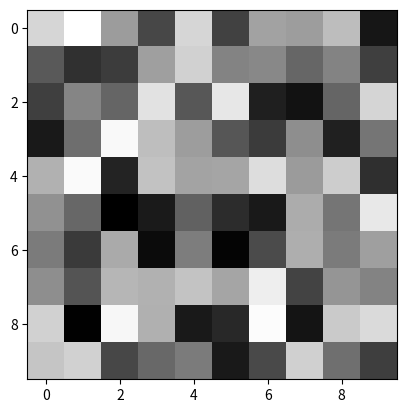

This figure's Python source:
import matplotlib.pyplot as plt
import numpy as np

# 创建一个示例图像
image = np.random.rand(10, 10)

# 创建一个figure和一个axes
fig, ax = plt.subplots()
ax.imshow(image, cmap="gray")

# 存储点的信息
points = []


# 点击事件的回调函数
def onclick(event):
    global points
    # 点的显示大小为图像宽度的一小部分
    display_size = min(*fig.get_size_inches()) * fig.dpi / 50
    # 存储点的位置和大小
    points.append((event.xdata, event.ydata, display_size))
    # 绘制点
    ax.plot(event.xdata, event.ydata, "o", color="red", markersize=display_size)
    fig.canvas.draw()


# 窗口大小调整的回调函数
def onresize(event):
    # 清除之前的点
    ax.cla()
    # 重新显示图像
    ax.imshow(image, cmap="gray")
    # 重新计算和绘制所有点
    new_display_size = min(*fig.get_size_inches()) * fig.dpi / 50
    for x, y, _ in points:
        ax.plot(x, y, "o", color="red", markersize=new_display_size)
    fig.canvas.draw()


# 连接事件处理函数
fig.canvas.mpl_connect("button_press_event", onclick)
fig.canvas.mpl_connect("resize_event", onresize)

# 显示图像
plt.show()
